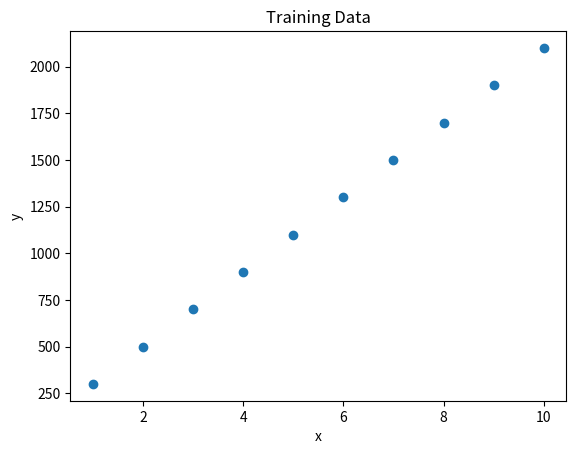
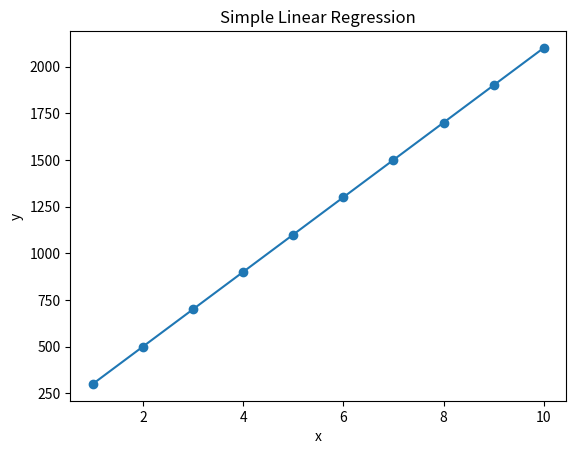

Here is the Python script that generated these plots, in order:
import numpy as np 
import matplotlib.pyplot as plt

#Loading The Data
x_train = np.array([1.0,2.0,3.0,4.0,5.0,6.0,7.0,8.0,9.0,10.0]) #features
y_train = np.array([300.0,500.0,700.0,900.0,1100.0,1300.0,1500.0,1700.0,1900.0,2100.0]) #target values

#plotting the data
plt.scatter(x_train,y_train)
plt.title("Training Data")
plt.xlabel("x")
plt.ylabel("y")
plt.show()

#Function to calculate cost
def cost(x_train,y_train,weights,bias):
    m = x_train.shape[0]
    cost = 0
    for i in range(m):
        f_wb = weights*x_train[i]+bias
        cost = cost + (f_wb - y_train[i])**2
    total_cost = cost / (2 * m)
    return total_cost

#Function to calculate gradient
def gradient(x_train,y_train,weights,bias):
    m = x_train.shape[0]
    dj_dw =0
    dj_db = 0
    for i in range(m):
        f_wb = weights*x_train[i]+bias

        #calculate partial derivatives
        dj_dw_i = (f_wb - y_train[i])*x_train[i]
        dj_db_i = (f_wb - y_train[i])
        dj_dw += dj_dw_i
        dj_db += dj_db_i
    return dj_dw/m , dj_db/m

#function to perform gradient descent
def gradient_descent(x_train,y_train,weights,bias,learning_rate,num_iters,gradient_function):
    for i in range(num_iters):
        dj_dw,dj_db = gradient_function(x_train,y_train,weights,bias)
        weights = weights - learning_rate*dj_dw
        bias = bias - learning_rate*dj_db
    
        #update weights and bias
    return weights,bias

#initial parameters
weights_init = 0
bias_init = 0
iterations = 10000
learning_rate = 1.0e-2
weights_final , bias_final = gradient_descent(x_train,y_train,weights_init,bias_init,learning_rate,iterations,gradient)
print(f"(w,b) found by gradient descent:{weights_final:8.4f}, {bias_final:8.4f} ")

#plotting the final line
plt.scatter(x_train,y_train)
plt.plot(x_train,weights_final*x_train+bias_final)
plt.title("Simple Linear Regression")
plt.xlabel("x")
plt.ylabel("y")
plt.show()
    
